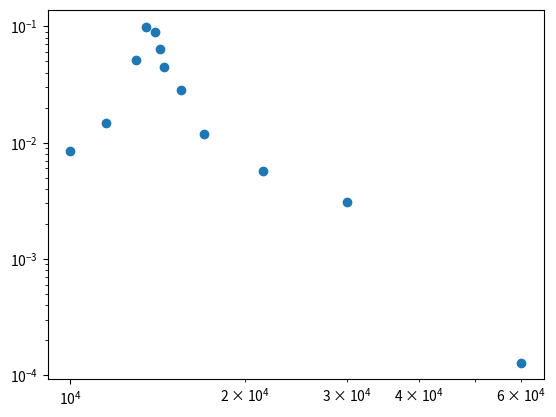

Write the Python code that produced this figure.
import numpy as np
import matplotlib.pyplot as plt

resistente = [147.23e3, 67.67e3]
condensatore = 32.9e-9

frequenze = np.logspace(np.log10(10000), np.log10(100000), 10)

print(frequenze)

frequenze = np.array([
    10000,
    11500,
    13000,
    13500,
    14000,
    14250,
    14500,
    15500,
    17000,
    21500,
    30000,
    60000
])

V_in = np.array([
    3.560,
    3.540,
    3.540,
    3.540,
    3.540,
    3.540,
    3.540,
    3.540,
    3.540,
    3.560,
    3.540,
    3.540
])

V_out = np.array([
    0.030,
    0.052,
    0.180,
    0.352,
    0.316,
    0.224,
    0.1568,
    0.101,
    0.042,
    0.0205,
    0.01088,
    0.000456
])

fase = np.array([
    86,
    83,
    67,
    36,
    -44,
    -57
    -68,
    -76,
    -82,
    -87,
    -87,
    -87
])


plt.scatter(frequenze, V_out/V_in)
plt.xscale("log")
plt.yscale("log")
plt.show()
